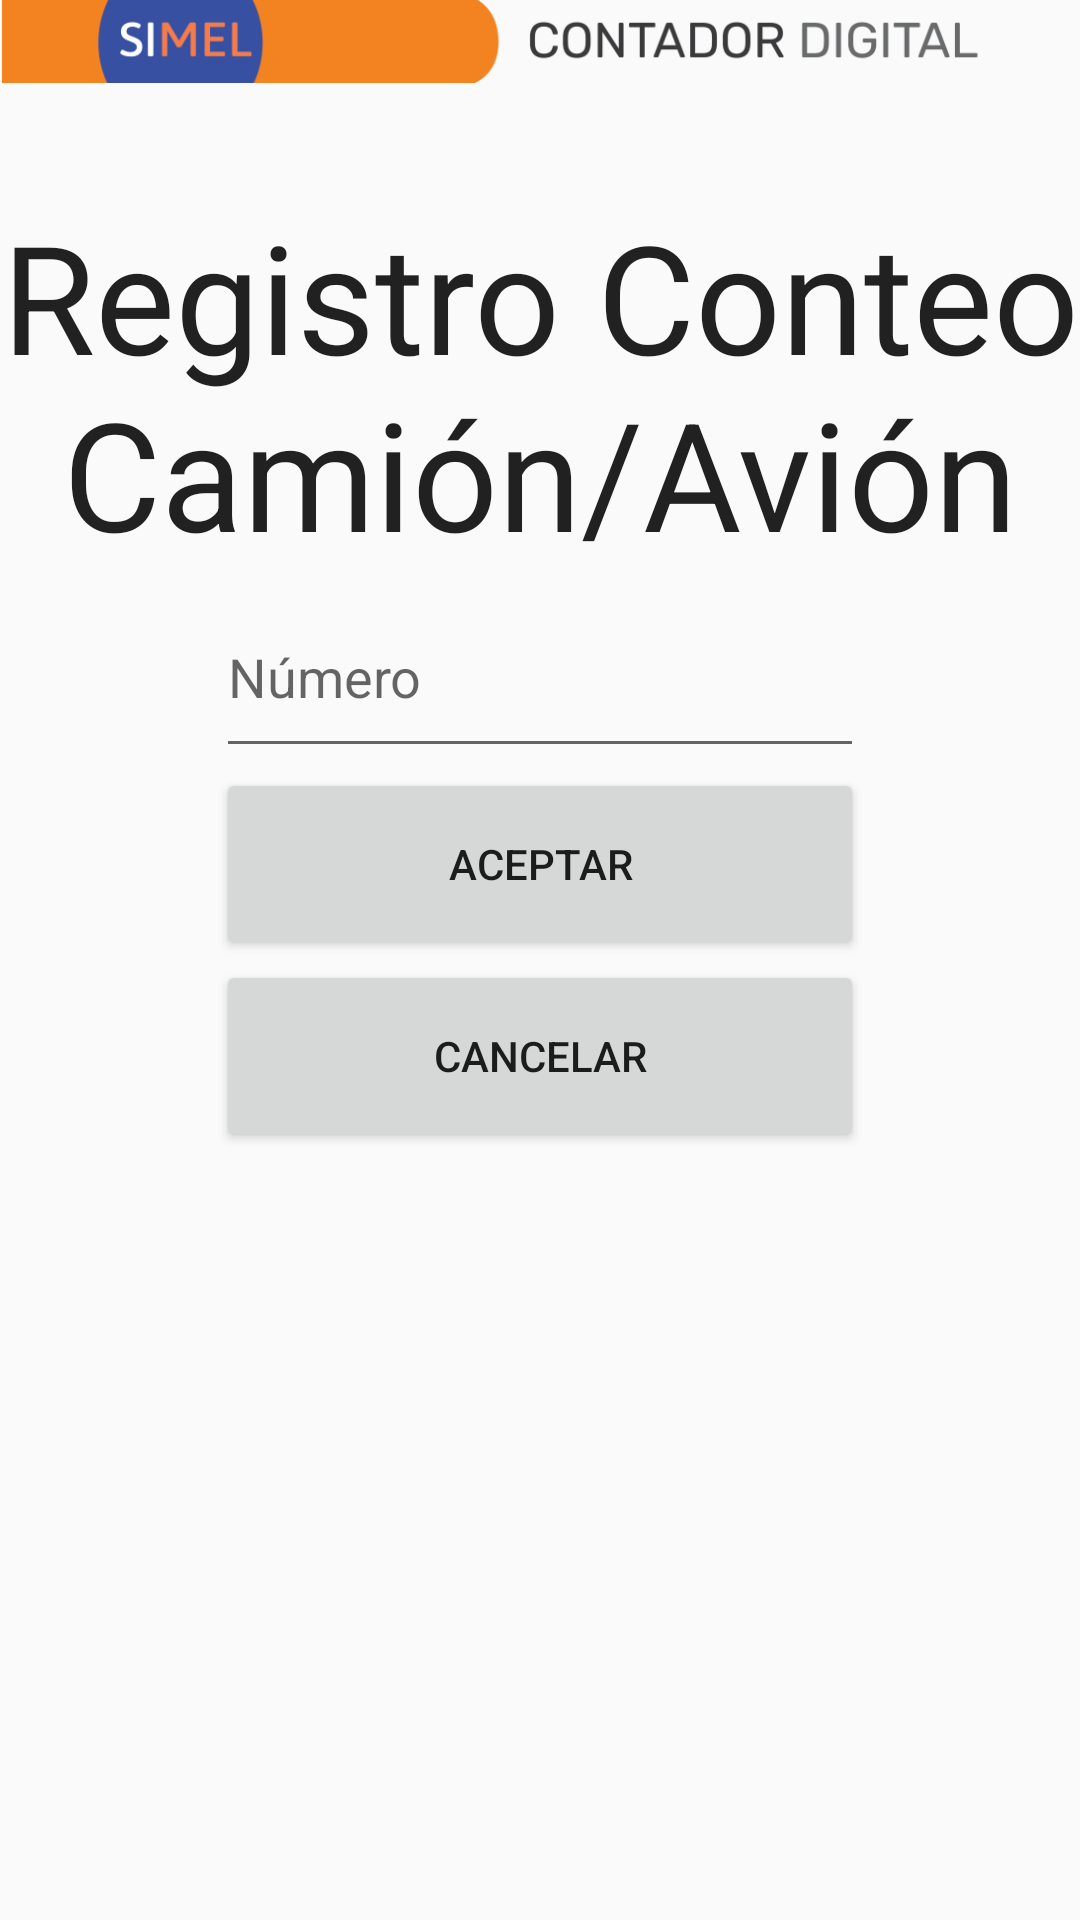

Reconstruct the res/layout file that produces this screen, plus the resources it refers to.
<!-- AndroidManifest.xml: application theme Theme.AppCompat.Light.NoActionBar -->
<!-- res/layout/camion.xml -->
<?xml version="1.0" encoding="utf-8"?>
<androidx.constraintlayout.widget.ConstraintLayout xmlns:android="http://schemas.android.com/apk/res/android"
    xmlns:app="http://schemas.android.com/apk/res-auto"
    xmlns:tools="http://schemas.android.com/tools"
    android:id="@+id/linearLayout7"
    android:layout_width="match_parent"
    android:layout_height="match_parent"
    android:orientation="horizontal">


    <ImageView
        android:id="@+id/imageView"
        android:layout_width="0dp"
        android:layout_height="wrap_content"
        android:adjustViewBounds="true"
        android:src="@drawable/cf"
        app:layout_constraintBottom_toTopOf="@+id/txtEnvio"
        app:layout_constraintEnd_toEndOf="parent"
        app:layout_constraintStart_toStartOf="parent"
        app:layout_constraintTop_toTopOf="parent"
        app:layout_constraintVertical_bias="0.0"
        app:layout_constraintWidth_percent="1.0" />


    <androidx.appcompat.widget.AppCompatTextView
        android:id="@+id/txtEnvio"
        android:layout_width="match_parent"
        android:layout_height="0dp"
        android:gravity="center"
        android:maxEms="30"
        android:text="Registro Conteo Camión/Avión"
        android:textAppearance="?android:attr/textAppearanceLarge"
        android:textSize="300sp"

        app:autoSizeTextType="uniform"
        app:layout_constraintBottom_toTopOf="@+id/guideline6"
        app:layout_constraintEnd_toEndOf="parent"
        app:layout_constraintHorizontal_bias="0.0"
        app:layout_constraintStart_toStartOf="parent"
        app:layout_constraintTop_toBottomOf="@+id/guideline7"
        app:layout_constraintVertical_bias="1.0" />


    <EditText
        android:id="@+id/btn_hombre"
        android:layout_width="0dp"
        android:layout_height="0dp"

        android:hint="Número"
        android:tag="1"
        android:text=""
        app:layout_constraintBottom_toTopOf="@+id/guideline12"
        app:layout_constraintEnd_toStartOf="@+id/guideline8"
        app:layout_constraintHorizontal_bias="0.0"
        app:layout_constraintHorizontal_weight="1"
        app:layout_constraintStart_toStartOf="@+id/guideline10"
        app:layout_constraintTop_toTopOf="@+id/guideline6" />

    <Button
        android:id="@+id/btn_mujer"
        android:layout_width="0dp"
        android:layout_height="0dp"

        android:tag="2"
        android:text="Aceptar"
        app:layout_constraintBottom_toTopOf="@+id/guideline13"
        app:layout_constraintEnd_toStartOf="@+id/guideline8"
        app:layout_constraintHorizontal_bias="0.0"
        app:layout_constraintHorizontal_weight="1"
        app:layout_constraintStart_toStartOf="@+id/guideline10"
        app:layout_constraintTop_toTopOf="@+id/guideline12" />

    <Button
        android:id="@+id/btn_cancel"
        android:layout_width="0dp"
        android:layout_height="0dp"

        android:tag="3"
        android:text="Cancelar"
        app:layout_constraintBottom_toTopOf="@+id/guideline4"
        app:layout_constraintEnd_toStartOf="@+id/guideline8"
        app:layout_constraintHorizontal_bias="0.0"
        app:layout_constraintHorizontal_weight="1"
        app:layout_constraintStart_toStartOf="@+id/guideline10"
        app:layout_constraintTop_toTopOf="@+id/guideline13" />

    <androidx.constraintlayout.widget.Guideline
        android:id="@+id/guideline2"
        android:layout_width="wrap_content"
        android:layout_height="wrap_content"
        android:orientation="vertical"
        app:layout_constraintGuide_percent="0.5" />

    <androidx.constraintlayout.widget.Guideline
        android:id="@+id/guideline10"
        android:layout_width="wrap_content"
        android:layout_height="wrap_content"
        android:orientation="vertical"
        app:layout_constraintGuide_percent="0.2" />

    <androidx.constraintlayout.widget.Guideline
        android:id="@+id/guideline11"
        android:layout_width="wrap_content"
        android:layout_height="wrap_content"
        android:orientation="vertical"
        app:layout_constraintGuide_percent="0.4" />

    <androidx.constraintlayout.widget.Guideline
        android:id="@+id/guideline8"
        android:layout_width="wrap_content"
        android:layout_height="wrap_content"
        android:orientation="vertical"
        app:layout_constraintGuide_percent="0.8" />

    <androidx.constraintlayout.widget.Guideline
        android:id="@+id/guideline9"
        android:layout_width="wrap_content"
        android:layout_height="wrap_content"
        android:orientation="vertical"
        app:layout_constraintGuide_percent="0.6" />

    <androidx.constraintlayout.widget.Guideline
        android:id="@+id/guideline7"
        android:layout_width="wrap_content"
        android:layout_height="wrap_content"
        android:orientation="horizontal"
        app:layout_constraintGuide_percent="0.10" />

    <androidx.constraintlayout.widget.Guideline
        android:id="@+id/guideline6"
        android:layout_width="wrap_content"
        android:layout_height="wrap_content"
        android:orientation="horizontal"
        app:layout_constraintGuide_percent="0.3" />

    <androidx.constraintlayout.widget.Guideline
        android:id="@+id/guideline12"
        android:layout_width="wrap_content"
        android:layout_height="wrap_content"
        android:orientation="horizontal"
        app:layout_constraintGuide_percent="0.4" />

    <androidx.constraintlayout.widget.Guideline
        android:id="@+id/guideline13"
        android:layout_width="wrap_content"
        android:layout_height="wrap_content"
        android:orientation="horizontal"
        app:layout_constraintGuide_percent="0.5" />

    <androidx.constraintlayout.widget.Guideline
        android:id="@+id/guideline4"
        android:layout_width="wrap_content"
        android:layout_height="wrap_content"
        android:orientation="horizontal"
        app:layout_constraintGuide_percent="0.6" />

    <androidx.constraintlayout.widget.Guideline
        android:id="@+id/guideline14"
        android:layout_width="wrap_content"
        android:layout_height="wrap_content"
        android:orientation="horizontal"
        app:layout_constraintGuide_percent="0.7" />

    <androidx.constraintlayout.widget.Guideline
        android:id="@+id/guideline15"
        android:layout_width="wrap_content"
        android:layout_height="wrap_content"
        android:orientation="horizontal"
        app:layout_constraintGuide_percent="0.8" />


</androidx.constraintlayout.widget.ConstraintLayout>
<!-- resources referenced by this layout -->
<resources>
  <!-- drawable cf: png bitmap (drawable, 16097 bytes) -->
</resources>
